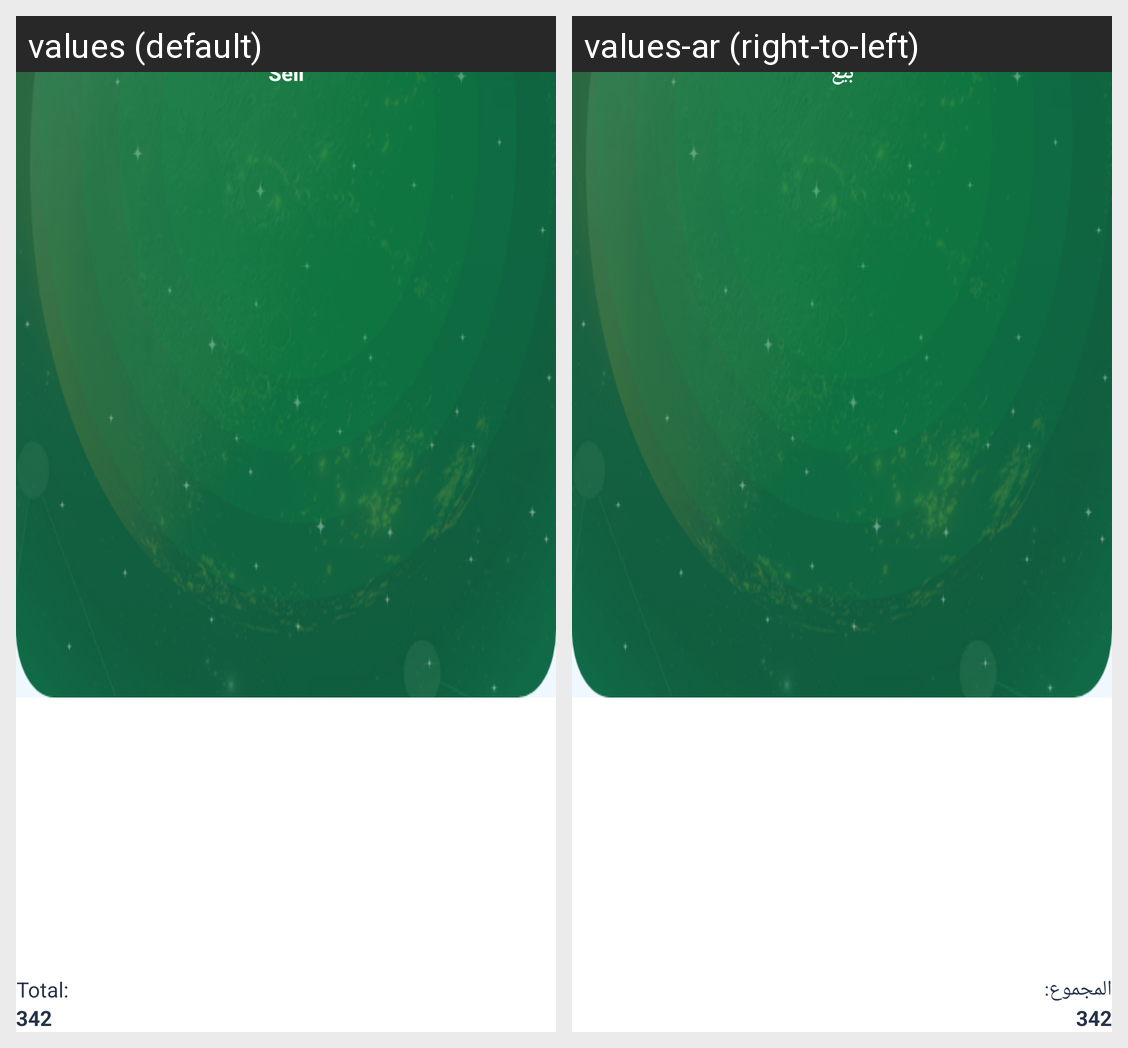

The Android screen above is rendered under two locales of the same app. Produce the string resources it draws, with the default and per-locale values.
Android screen res/layout/activity_inventory_sell.xml rendered under 2 locales, left to right: values (default), values-ar (right-to-left). Device: Nexus 5 (rendered at 1080×1920; each locale shown at half size, 540×960, under a caption strip naming it); theme AppTheme.
Strings drawn on this screen, with the default value and each locale's value (text and hints the layout hard-codes, and strings that could not be matched under every locale, appear in the picture but are not listed):

sell
  values: Sell
  values-ar: بيع

total
  values: Total:
  values-ar: المجموع:
